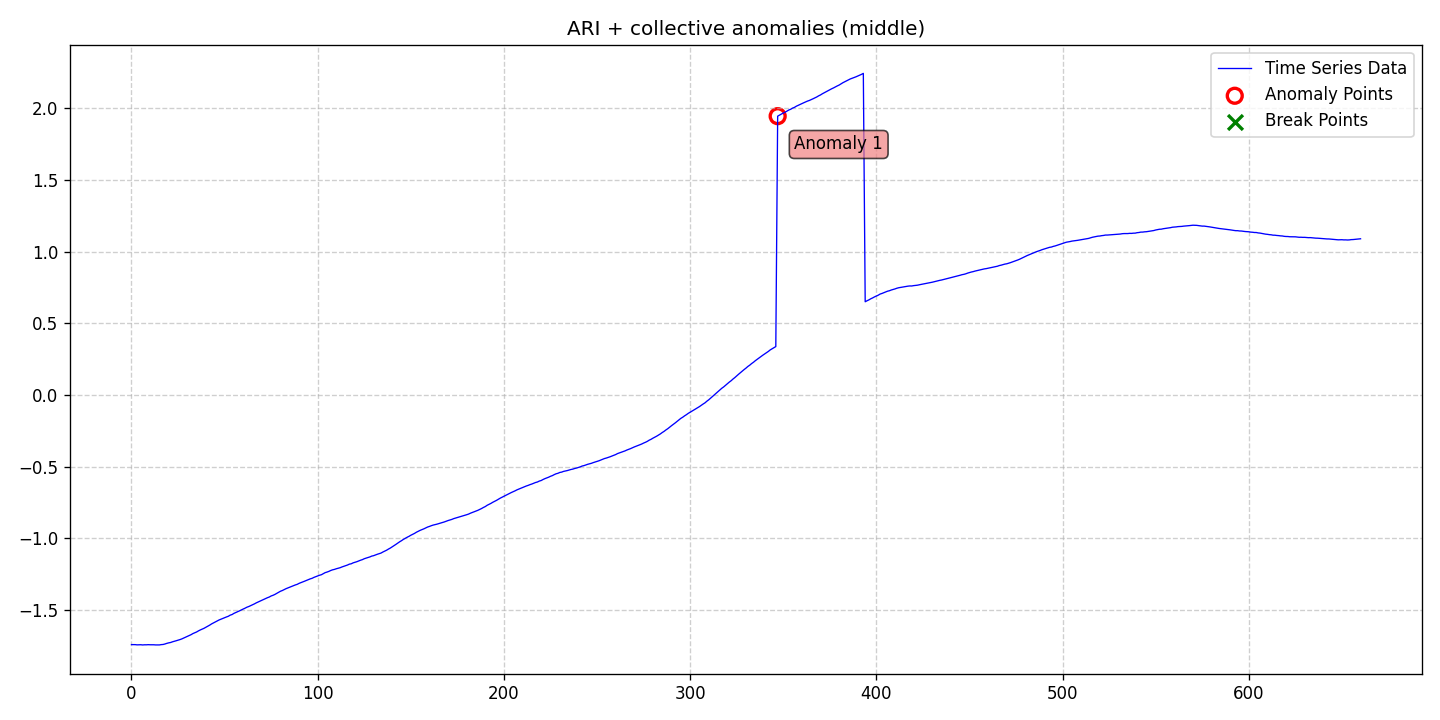

Data behind this chart, as committed beside it:
date, data, stationary, det_lin_up, det_lin_down, det_quad, det_cubic, det_exp, det_damped, stoc_trend, volatility, single_seas, multiple_seas, point_anom_single, point_anom_multi, collect_anom, context_anom, mean_shift, var_shift, trend_shift, point_anom_count, point_anom_location, point_anom_point, collect_anom_count
2020-01-01, -1.742, 0, 0, 0, 0, 0, 0, 0, 1, 0, 0, 0, 0, 0, 1, 0, 0, 0, 0, 0, none, , 1
2020-01-02, -1.742, 0, 0, 0, 0, 0, 0, 0, 1, 0, 0, 0, 0, 0, 1, 0, 0, 0, 0, 0, none, , 1
2020-01-03, -1.742, 0, 0, 0, 0, 0, 0, 0, 1, 0, 0, 0, 0, 0, 1, 0, 0, 0, 0, 0, none, , 1
2020-01-04, -1.744, 0, 0, 0, 0, 0, 0, 0, 1, 0, 0, 0, 0, 0, 1, 0, 0, 0, 0, 0, none, , 1
2020-01-05, -1.744, 0, 0, 0, 0, 0, 0, 0, 1, 0, 0, 0, 0, 0, 1, 0, 0, 0, 0, 0, none, , 1
2020-01-06, -1.743, 0, 0, 0, 0, 0, 0, 0, 1, 0, 0, 0, 0, 0, 1, 0, 0, 0, 0, 0, none, , 1
2020-01-07, -1.744, 0, 0, 0, 0, 0, 0, 0, 1, 0, 0, 0, 0, 0, 1, 0, 0, 0, 0, 0, none, , 1
2020-01-08, -1.743, 0, 0, 0, 0, 0, 0, 0, 1, 0, 0, 0, 0, 0, 1, 0, 0, 0, 0, 0, none, , 1
2020-01-09, -1.743, 0, 0, 0, 0, 0, 0, 0, 1, 0, 0, 0, 0, 0, 1, 0, 0, 0, 0, 0, none, , 1
2020-01-10, -1.742, 0, 0, 0, 0, 0, 0, 0, 1, 0, 0, 0, 0, 0, 1, 0, 0, 0, 0, 0, none, , 1
2020-01-11, -1.743, 0, 0, 0, 0, 0, 0, 0, 1, 0, 0, 0, 0, 0, 1, 0, 0, 0, 0, 0, none, , 1
2020-01-12, -1.743, 0, 0, 0, 0, 0, 0, 0, 1, 0, 0, 0, 0, 0, 1, 0, 0, 0, 0, 0, none, , 1
2020-01-13, -1.743, 0, 0, 0, 0, 0, 0, 0, 1, 0, 0, 0, 0, 0, 1, 0, 0, 0, 0, 0, none, , 1
2020-01-14, -1.744, 0, 0, 0, 0, 0, 0, 0, 1, 0, 0, 0, 0, 0, 1, 0, 0, 0, 0, 0, none, , 1
2020-01-15, -1.744, 0, 0, 0, 0, 0, 0, 0, 1, 0, 0, 0, 0, 0, 1, 0, 0, 0, 0, 0, none, , 1
2020-01-16, -1.744, 0, 0, 0, 0, 0, 0, 0, 1, 0, 0, 0, 0, 0, 1, 0, 0, 0, 0, 0, none, , 1
2020-01-17, -1.742, 0, 0, 0, 0, 0, 0, 0, 1, 0, 0, 0, 0, 0, 1, 0, 0, 0, 0, 0, none, , 1
2020-01-18, -1.741, 0, 0, 0, 0, 0, 0, 0, 1, 0, 0, 0, 0, 0, 1, 0, 0, 0, 0, 0, none, , 1
2020-01-19, -1.738, 0, 0, 0, 0, 0, 0, 0, 1, 0, 0, 0, 0, 0, 1, 0, 0, 0, 0, 0, none, , 1
2020-01-20, -1.733, 0, 0, 0, 0, 0, 0, 0, 1, 0, 0, 0, 0, 0, 1, 0, 0, 0, 0, 0, none, , 1
2020-01-21, -1.73, 0, 0, 0, 0, 0, 0, 0, 1, 0, 0, 0, 0, 0, 1, 0, 0, 0, 0, 0, none, , 1
2020-01-22, -1.727, 0, 0, 0, 0, 0, 0, 0, 1, 0, 0, 0, 0, 0, 1, 0, 0, 0, 0, 0, none, , 1
2020-01-23, -1.722, 0, 0, 0, 0, 0, 0, 0, 1, 0, 0, 0, 0, 0, 1, 0, 0, 0, 0, 0, none, , 1
2020-01-24, -1.719, 0, 0, 0, 0, 0, 0, 0, 1, 0, 0, 0, 0, 0, 1, 0, 0, 0, 0, 0, none, , 1
2020-01-25, -1.715, 0, 0, 0, 0, 0, 0, 0, 1, 0, 0, 0, 0, 0, 1, 0, 0, 0, 0, 0, none, , 1
2020-01-26, -1.711, 0, 0, 0, 0, 0, 0, 0, 1, 0, 0, 0, 0, 0, 1, 0, 0, 0, 0, 0, none, , 1
2020-01-27, -1.707, 0, 0, 0, 0, 0, 0, 0, 1, 0, 0, 0, 0, 0, 1, 0, 0, 0, 0, 0, none, , 1
2020-01-28, -1.702, 0, 0, 0, 0, 0, 0, 0, 1, 0, 0, 0, 0, 0, 1, 0, 0, 0, 0, 0, none, , 1
2020-01-29, -1.697, 0, 0, 0, 0, 0, 0, 0, 1, 0, 0, 0, 0, 0, 1, 0, 0, 0, 0, 0, none, , 1
2020-01-30, -1.692, 0, 0, 0, 0, 0, 0, 0, 1, 0, 0, 0, 0, 0, 1, 0, 0, 0, 0, 0, none, , 1
2020-01-31, -1.686, 0, 0, 0, 0, 0, 0, 0, 1, 0, 0, 0, 0, 0, 1, 0, 0, 0, 0, 0, none, , 1
2020-02-01, -1.68, 0, 0, 0, 0, 0, 0, 0, 1, 0, 0, 0, 0, 0, 1, 0, 0, 0, 0, 0, none, , 1
2020-02-02, -1.673, 0, 0, 0, 0, 0, 0, 0, 1, 0, 0, 0, 0, 0, 1, 0, 0, 0, 0, 0, none, , 1
2020-02-03, -1.665, 0, 0, 0, 0, 0, 0, 0, 1, 0, 0, 0, 0, 0, 1, 0, 0, 0, 0, 0, none, , 1
2020-02-04, -1.66, 0, 0, 0, 0, 0, 0, 0, 1, 0, 0, 0, 0, 0, 1, 0, 0, 0, 0, 0, none, , 1
2020-02-05, -1.654, 0, 0, 0, 0, 0, 0, 0, 1, 0, 0, 0, 0, 0, 1, 0, 0, 0, 0, 0, none, , 1
2020-02-06, -1.646, 0, 0, 0, 0, 0, 0, 0, 1, 0, 0, 0, 0, 0, 1, 0, 0, 0, 0, 0, none, , 1
2020-02-07, -1.64, 0, 0, 0, 0, 0, 0, 0, 1, 0, 0, 0, 0, 0, 1, 0, 0, 0, 0, 0, none, , 1
2020-02-08, -1.634, 0, 0, 0, 0, 0, 0, 0, 1, 0, 0, 0, 0, 0, 1, 0, 0, 0, 0, 0, none, , 1
2020-02-09, -1.628, 0, 0, 0, 0, 0, 0, 0, 1, 0, 0, 0, 0, 0, 1, 0, 0, 0, 0, 0, none, , 1
2020-02-10, -1.621, 0, 0, 0, 0, 0, 0, 0, 1, 0, 0, 0, 0, 0, 1, 0, 0, 0, 0, 0, none, , 1
2020-02-11, -1.614, 0, 0, 0, 0, 0, 0, 0, 1, 0, 0, 0, 0, 0, 1, 0, 0, 0, 0, 0, none, , 1
2020-02-12, -1.606, 0, 0, 0, 0, 0, 0, 0, 1, 0, 0, 0, 0, 0, 1, 0, 0, 0, 0, 0, none, , 1
2020-02-13, -1.598, 0, 0, 0, 0, 0, 0, 0, 1, 0, 0, 0, 0, 0, 1, 0, 0, 0, 0, 0, none, , 1
2020-02-14, -1.591, 0, 0, 0, 0, 0, 0, 0, 1, 0, 0, 0, 0, 0, 1, 0, 0, 0, 0, 0, none, , 1
2020-02-15, -1.584, 0, 0, 0, 0, 0, 0, 0, 1, 0, 0, 0, 0, 0, 1, 0, 0, 0, 0, 0, none, , 1
2020-02-16, -1.577, 0, 0, 0, 0, 0, 0, 0, 1, 0, 0, 0, 0, 0, 1, 0, 0, 0, 0, 0, none, , 1
2020-02-17, -1.57, 0, 0, 0, 0, 0, 0, 0, 1, 0, 0, 0, 0, 0, 1, 0, 0, 0, 0, 0, none, , 1
2020-02-18, -1.565, 0, 0, 0, 0, 0, 0, 0, 1, 0, 0, 0, 0, 0, 1, 0, 0, 0, 0, 0, none, , 1
2020-02-19, -1.559, 0, 0, 0, 0, 0, 0, 0, 1, 0, 0, 0, 0, 0, 1, 0, 0, 0, 0, 0, none, , 1
2020-02-20, -1.554, 0, 0, 0, 0, 0, 0, 0, 1, 0, 0, 0, 0, 0, 1, 0, 0, 0, 0, 0, none, , 1
2020-02-21, -1.549, 0, 0, 0, 0, 0, 0, 0, 1, 0, 0, 0, 0, 0, 1, 0, 0, 0, 0, 0, none, , 1
2020-02-22, -1.544, 0, 0, 0, 0, 0, 0, 0, 1, 0, 0, 0, 0, 0, 1, 0, 0, 0, 0, 0, none, , 1
2020-02-23, -1.536, 0, 0, 0, 0, 0, 0, 0, 1, 0, 0, 0, 0, 0, 1, 0, 0, 0, 0, 0, none, , 1
2020-02-24, -1.532, 0, 0, 0, 0, 0, 0, 0, 1, 0, 0, 0, 0, 0, 1, 0, 0, 0, 0, 0, none, , 1
2020-02-25, -1.524, 0, 0, 0, 0, 0, 0, 0, 1, 0, 0, 0, 0, 0, 1, 0, 0, 0, 0, 0, none, , 1
2020-02-26, -1.518, 0, 0, 0, 0, 0, 0, 0, 1, 0, 0, 0, 0, 0, 1, 0, 0, 0, 0, 0, none, , 1
2020-02-27, -1.513, 0, 0, 0, 0, 0, 0, 0, 1, 0, 0, 0, 0, 0, 1, 0, 0, 0, 0, 0, none, , 1
2020-02-28, -1.507, 0, 0, 0, 0, 0, 0, 0, 1, 0, 0, 0, 0, 0, 1, 0, 0, 0, 0, 0, none, , 1
2020-02-29, -1.5, 0, 0, 0, 0, 0, 0, 0, 1, 0, 0, 0, 0, 0, 1, 0, 0, 0, 0, 0, none, , 1
... 601 more rows
